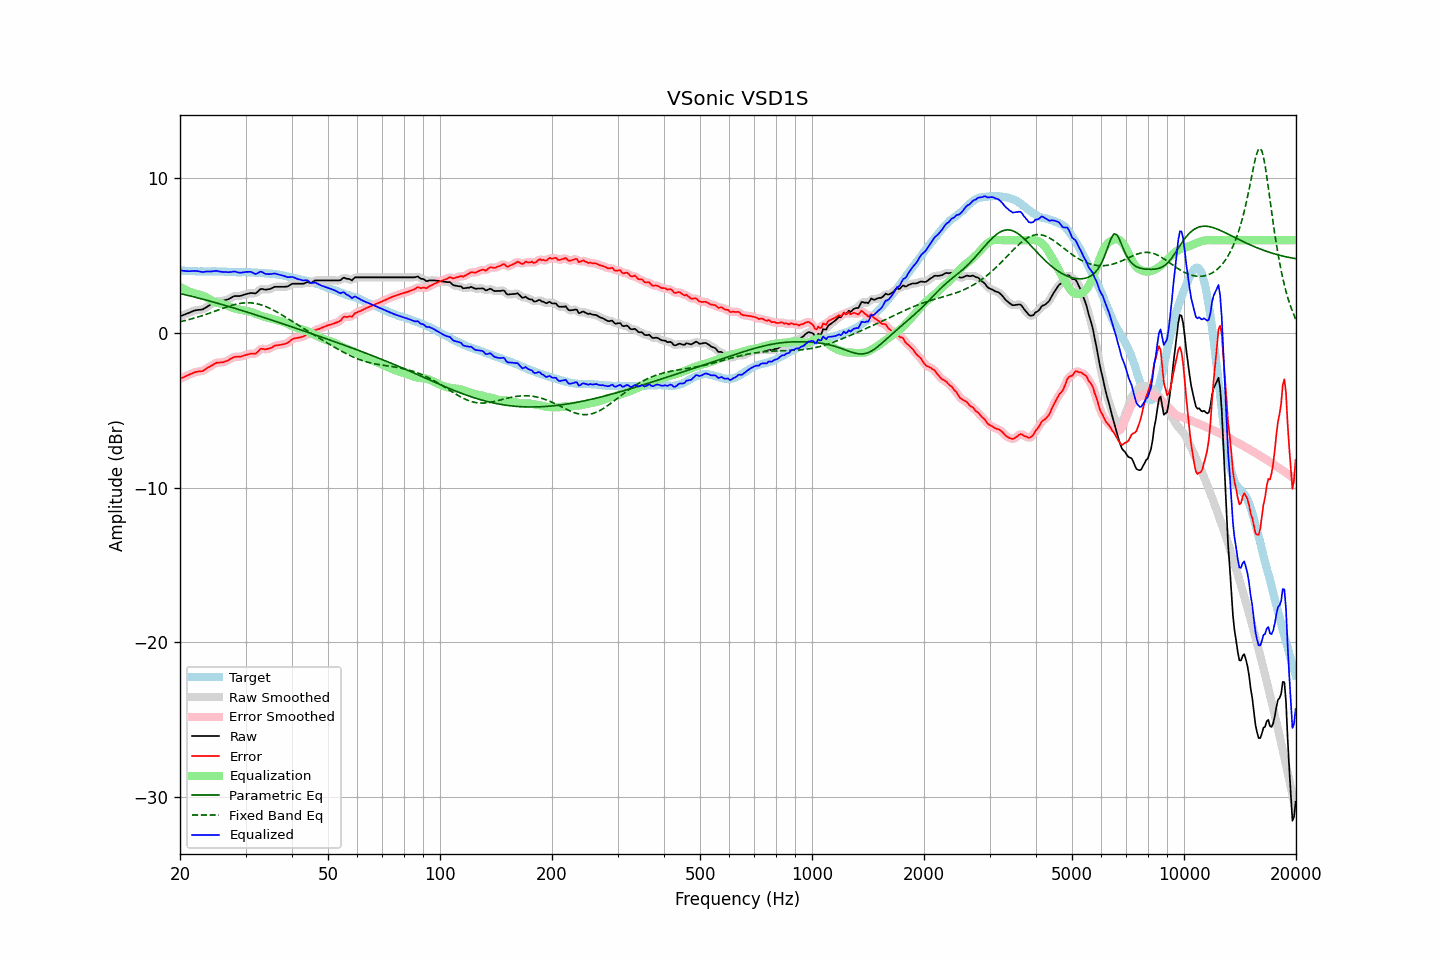

The file beside this chart, header and first rows:
frequency, raw, error, smoothed, error_smoothed, equalization, parametric_eq, fixed_band_eq, equalized_raw, equalized_smoothed, target
20.00, 1.08, -2.96, 1.08, -2.96, 2.98, 2.55, 0.73, 4.06, 4.06, 4.04
20.20, 1.12, -2.91, 1.12, -2.92, 2.92, 2.53, 0.75, 4.04, 4.04, 4.03
20.40, 1.16, -2.87, 1.16, -2.87, 2.86, 2.51, 0.78, 4.02, 4.02, 4.03
20.61, 1.20, -2.82, 1.20, -2.82, 2.81, 2.48, 0.80, 4.01, 4.01, 4.02
20.81, 1.24, -2.77, 1.24, -2.77, 2.76, 2.46, 0.83, 4.00, 4.00, 4.01
21.02, 1.28, -2.72, 1.28, -2.72, 2.72, 2.43, 0.85, 4.00, 4.00, 4.00
21.23, 1.32, -2.68, 1.32, -2.68, 2.67, 2.40, 0.88, 3.99, 4.00, 4.00
21.44, 1.37, -2.64, 1.37, -2.63, 2.63, 2.38, 0.91, 4.00, 4.00, 4.01
21.66, 1.41, -2.59, 1.41, -2.59, 2.60, 2.35, 0.94, 4.01, 4.01, 4.00
21.87, 1.45, -2.55, 1.45, -2.55, 2.57, 2.33, 0.97, 4.02, 4.01, 4.00
22.09, 1.47, -2.52, 1.47, -2.52, 2.54, 2.30, 1.00, 4.01, 4.01, 3.99
22.31, 1.49, -2.50, 1.49, -2.50, 2.51, 2.27, 1.03, 4.00, 4.00, 3.99
22.54, 1.50, -2.48, 1.50, -2.49, 2.48, 2.25, 1.06, 3.98, 3.98, 3.98
22.76, 1.51, -2.48, 1.51, -2.47, 2.45, 2.22, 1.09, 3.96, 3.96, 3.99
22.99, 1.52, -2.47, 1.53, -2.45, 2.42, 2.19, 1.13, 3.94, 3.95, 3.98
23.22, 1.58, -2.40, 1.58, -2.40, 2.38, 2.16, 1.16, 3.96, 3.96, 3.97
23.45, 1.64, -2.33, 1.64, -2.34, 2.33, 2.14, 1.20, 3.97, 3.97, 3.97
23.69, 1.71, -2.26, 1.70, -2.27, 2.27, 2.11, 1.23, 3.98, 3.98, 3.97
23.92, 1.77, -2.20, 1.77, -2.21, 2.21, 2.08, 1.27, 3.98, 3.98, 3.97
24.16, 1.83, -2.15, 1.83, -2.15, 2.14, 2.05, 1.31, 3.97, 3.98, 3.98
24.40, 1.90, -2.09, 1.90, -2.08, 2.08, 2.02, 1.34, 3.98, 3.99, 3.99
24.65, 1.97, -2.02, 1.97, -2.02, 2.03, 1.99, 1.38, 4.00, 4.00, 3.99
24.89, 2.03, -1.96, 2.02, -1.96, 1.99, 1.96, 1.42, 4.02, 4.01, 3.99
25.14, 2.06, -1.92, 2.05, -1.93, 1.96, 1.93, 1.46, 4.02, 4.01, 3.98
25.39, 2.06, -1.92, 2.07, -1.91, 1.93, 1.90, 1.49, 3.99, 3.99, 3.98
25.65, 2.07, -1.91, 2.07, -1.91, 1.91, 1.87, 1.53, 3.97, 3.97, 3.98
25.91, 2.07, -1.90, 2.07, -1.90, 1.88, 1.84, 1.57, 3.95, 3.96, 3.97
26.16, 2.09, -1.88, 2.09, -1.88, 1.86, 1.81, 1.61, 3.95, 3.95, 3.97
26.43, 2.12, -1.84, 2.11, -1.85, 1.83, 1.78, 1.64, 3.95, 3.94, 3.96
26.69, 2.15, -1.81, 2.15, -1.81, 1.79, 1.75, 1.68, 3.94, 3.94, 3.96
26.96, 2.18, -1.77, 2.19, -1.76, 1.75, 1.72, 1.71, 3.93, 3.93, 3.95
27.23, 2.24, -1.70, 2.24, -1.71, 1.70, 1.69, 1.75, 3.94, 3.94, 3.94
27.50, 2.29, -1.65, 2.29, -1.64, 1.66, 1.66, 1.78, 3.95, 3.95, 3.94
27.77, 2.35, -1.59, 2.35, -1.59, 1.62, 1.63, 1.81, 3.97, 3.97, 3.94
28.05, 2.39, -1.54, 2.38, -1.55, 1.59, 1.60, 1.84, 3.97, 3.96, 3.93
28.33, 2.39, -1.54, 2.39, -1.54, 1.56, 1.57, 1.86, 3.95, 3.95, 3.93
28.62, 2.39, -1.53, 2.39, -1.54, 1.53, 1.53, 1.89, 3.92, 3.92, 3.92
28.90, 2.39, -1.54, 2.40, -1.53, 1.51, 1.50, 1.90, 3.90, 3.91, 3.93
29.19, 2.41, -1.52, 2.41, -1.52, 1.49, 1.47, 1.92, 3.90, 3.90, 3.93
29.48, 2.45, -1.49, 2.44, -1.49, 1.47, 1.44, 1.94, 3.92, 3.92, 3.94
29.78, 2.48, -1.46, 2.48, -1.46, 1.45, 1.41, 1.95, 3.93, 3.93, 3.93
30.08, 2.52, -1.42, 2.51, -1.42, 1.43, 1.37, 1.95, 3.95, 3.94, 3.94
30.38, 2.54, -1.39, 2.54, -1.39, 1.41, 1.34, 1.96, 3.95, 3.96, 3.93
30.68, 2.56, -1.37, 2.57, -1.36, 1.39, 1.31, 1.95, 3.95, 3.96, 3.93
30.99, 2.59, -1.33, 2.58, -1.34, 1.37, 1.28, 1.95, 3.96, 3.94, 3.92
31.30, 2.58, -1.33, 2.57, -1.34, 1.33, 1.24, 1.94, 3.91, 3.90, 3.91
31.61, 2.57, -1.34, 2.57, -1.34, 1.29, 1.21, 1.93, 3.86, 3.86, 3.91
31.93, 2.56, -1.34, 2.58, -1.32, 1.25, 1.18, 1.91, 3.81, 3.83, 3.90
32.24, 2.64, -1.26, 2.65, -1.24, 1.21, 1.14, 1.89, 3.85, 3.86, 3.90
32.57, 2.74, -1.15, 2.74, -1.15, 1.17, 1.11, 1.86, 3.91, 3.91, 3.88
32.89, 2.84, -1.03, 2.81, -1.06, 1.13, 1.07, 1.83, 3.97, 3.95, 3.87
33.22, 2.85, -1.02, 2.84, -1.03, 1.10, 1.04, 1.80, 3.95, 3.94, 3.87
33.55, 2.83, -1.04, 2.83, -1.03, 1.06, 1.01, 1.76, 3.89, 3.90, 3.87
33.89, 2.80, -1.06, 2.81, -1.05, 1.03, 0.97, 1.72, 3.83, 3.84, 3.86
34.23, 2.81, -1.04, 2.81, -1.04, 1.00, 0.94, 1.68, 3.81, 3.81, 3.85
34.57, 2.83, -1.02, 2.82, -1.02, 0.98, 0.90, 1.64, 3.81, 3.80, 3.85
34.92, 2.85, -0.99, 2.85, -0.99, 0.96, 0.87, 1.59, 3.81, 3.81, 3.83
35.27, 2.89, -0.95, 2.90, -0.94, 0.93, 0.84, 1.54, 3.82, 3.83, 3.84
35.62, 2.94, -0.88, 2.94, -0.88, 0.90, 0.80, 1.48, 3.84, 3.84, 3.82
35.97, 2.99, -0.81, 2.97, -0.83, 0.86, 0.77, 1.43, 3.85, 3.84, 3.80
... 635 more rows
